Labelled photos from "dataset", an image-classification folder in almatov1/potato-python. The possible labels are: potato, purslane.

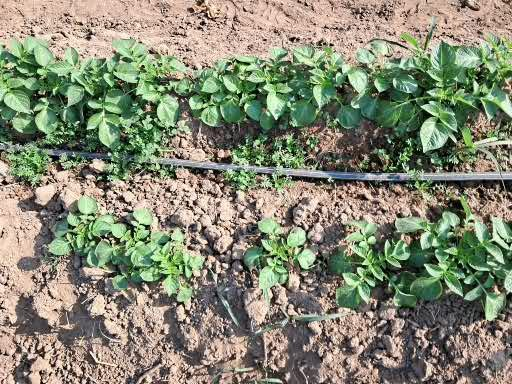
Label: potato

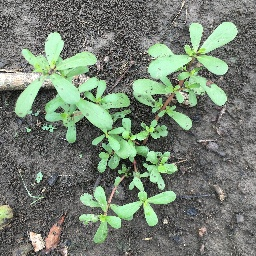
Label: purslane

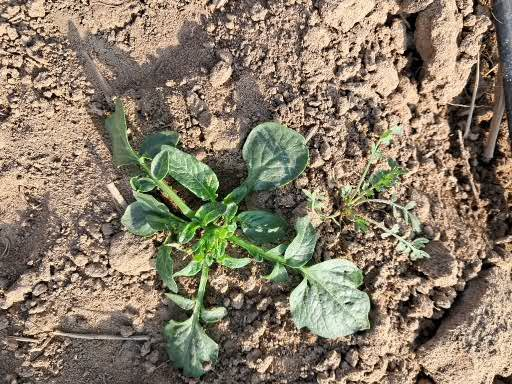
Label: potato

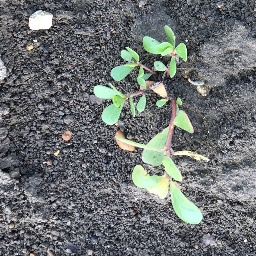
Label: purslane

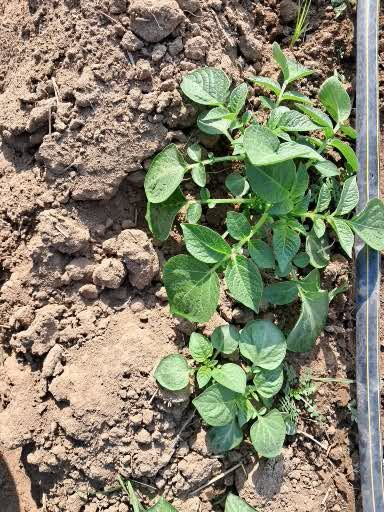
Label: potato

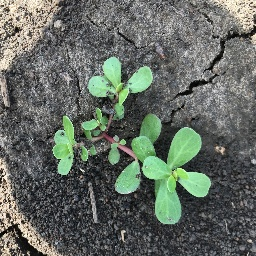
Label: purslane
